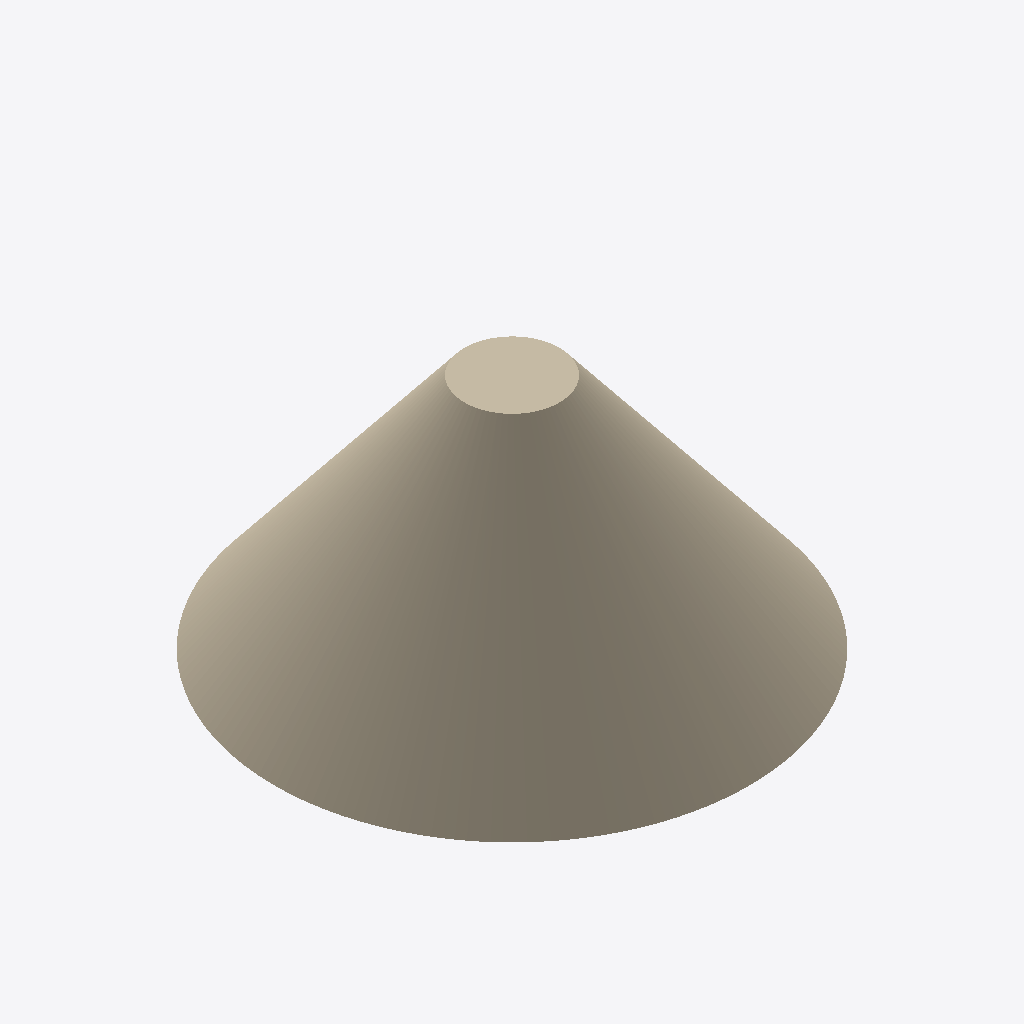
Isometric view of an IFC building model (IFC-SPF (STEP), schema IFC4, length unit foot), seen from the south-west, elements coloured by IFC class: 1 wall (beige).
Extent 6.1 m × 6.1 m × 3.0 m (x, y, z). Storeys (4): Level 1 at 0.00 m; Level 2 at 3.05 m; Level 3 at 6.10 m; Level 4 at 9.14 m. Elements (1): 1 IfcWall.

HEADER;
FILE_DESCRIPTION(('ViewDefinition [DesignTransferView_V1.0]','RevitIdentifiers [ContentGUID: 8a3e4115-6eda-4283-8f31-959322c204e3, VersionGUID: 230c5446-f95c-4da8-8796-25aa27af3a2a, NumberOfSaves: 6]','CoordinateReference [CoordinateBase: Shared Coordinates]'),'2;1');
FILE_NAME('simplercone.ifc','2026-02-05T21:21:44-05:00',(''),(''),'ODA SDAI 25.12','Autodesk - Revit 28.0.0.0 (ENU) - 28.0.0.0','');
FILE_SCHEMA(('IFC4'));
ENDSEC;
DATA;
#27=IFCPROJECT('2AFa4LRjf2WuynbPFTFViJ',#6,'Project Number',$,$,'Project Name','Project Status',(#22),#183);
#49=IFCSITE('2AFa4LRjf2WuynbPFTFViH',#6,'Default',$,$,#48,$,$,.ELEMENT.,(42,21,31,181945),(-71,-3,-24,-263305),0.0,$,$);
#31=IFCBUILDING('2AFa4LRjf2WuynbPFTFViI',#6,'',$,$,#30,$,'',.ELEMENT.,$,$,#28);
#34=IFCBUILDINGSTOREY('2JF4e6axWHqu3u0C1FZlmi',#6,'Level 1',$,$,#33,$,'Level 1',.ELEMENT.,0.0);
#38=IFCBUILDINGSTOREY('1ZGO8hrFCHqw0v0026FpFv',#6,'Level 2',$,$,#37,$,'Level 2',.ELEMENT.,9.999999999998435);
#42=IFCBUILDINGSTOREY('3Wbqv6oCP3qRP4T5GYx_Ko',#6,'Level 3',$,$,#41,$,'Level 3',.ELEMENT.,19.999999999998437);
#46=IFCBUILDINGSTOREY('3RXWu_FsnB1fEyCXVThmMf',#6,'Level 4',$,$,#45,$,'Level 4',.ELEMENT.,29.999999999998437);
#144=IFCWALL('1yVTiBdir9OR0yy_aYOCBP',#6,'ConeHead:ConeHead:318523',$,$,#55,#56,'318523',.NOTDEFINED.);
ENDSEC;
